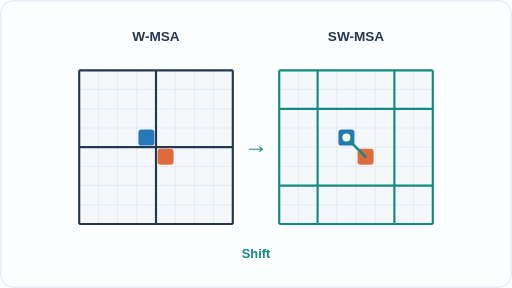
t = 0.00 s
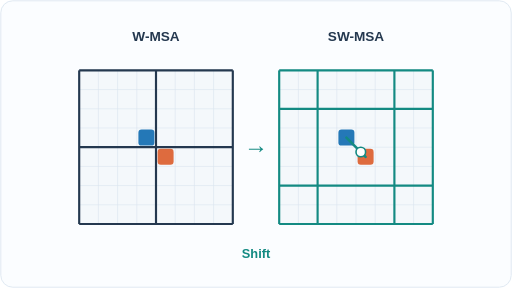
t = 1.50 s
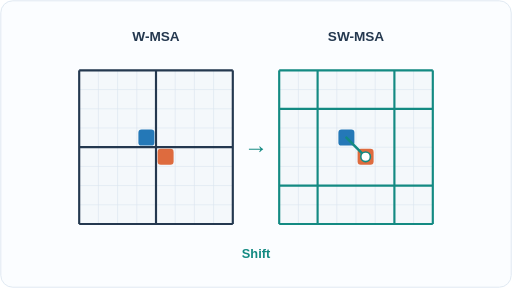
t = 3.00 s
t = 4.00 s: frame unchanged from t = 3.00 s, image omitted
t = 5.00 s: frame unchanged from t = 3.00 s, image omitted
t = 6.50 s: frame unchanged from t = 1.50 s, image omitted

The animated SVG that drew these frames (rendered in a browser with its animation timeline set to each time). Animation: 2 SMIL elements (animate=2); one cycle of 8.00 s, repeats indefinitely.

<svg xmlns="http://www.w3.org/2000/svg" viewBox="0 0 640 360" role="img" aria-labelledby="title desc"><title id="title">Shifted-window attention</title><desc id="desc">Regular windows separate adjacent patches in one layer; shifted windows group them in the next layer, allowing cross-window information exchange.</desc><rect width="640" height="360" rx="16" fill="#fbfdff"/><rect x="1" y="1" width="638" height="358" rx="15" fill="none" stroke="#dbe5ef"/><text x="195" y="51" text-anchor="middle" font-family="Arial,Helvetica,sans-serif" font-size="17" font-weight="600" fill="#24384f">W-MSA</text><text x="445" y="51" text-anchor="middle" font-family="Arial,Helvetica,sans-serif" font-size="17" font-weight="600" fill="#24384f">SW-MSA</text><rect x="99" y="88" width="192" height="192" fill="#f4f8fb" stroke="#dbe5ef" stroke-width="1.5"/><line x1="123" y1="88" x2="123" y2="280" stroke="#dbe5ef" stroke-width="0.8" /><line x1="99" y1="112" x2="291" y2="112" stroke="#dbe5ef" stroke-width="0.8" /><line x1="147" y1="88" x2="147" y2="280" stroke="#dbe5ef" stroke-width="0.8" /><line x1="99" y1="136" x2="291" y2="136" stroke="#dbe5ef" stroke-width="0.8" /><line x1="171" y1="88" x2="171" y2="280" stroke="#dbe5ef" stroke-width="0.8" /><line x1="99" y1="160" x2="291" y2="160" stroke="#dbe5ef" stroke-width="0.8" /><line x1="195" y1="88" x2="195" y2="280" stroke="#dbe5ef" stroke-width="0.8" /><line x1="99" y1="184" x2="291" y2="184" stroke="#dbe5ef" stroke-width="0.8" /><line x1="219" y1="88" x2="219" y2="280" stroke="#dbe5ef" stroke-width="0.8" /><line x1="99" y1="208" x2="291" y2="208" stroke="#dbe5ef" stroke-width="0.8" /><line x1="243" y1="88" x2="243" y2="280" stroke="#dbe5ef" stroke-width="0.8" /><line x1="99" y1="232" x2="291" y2="232" stroke="#dbe5ef" stroke-width="0.8" /><line x1="267" y1="88" x2="267" y2="280" stroke="#dbe5ef" stroke-width="0.8" /><line x1="99" y1="256" x2="291" y2="256" stroke="#dbe5ef" stroke-width="0.8" /><line x1="99" y1="88" x2="99" y2="280" stroke="#24384f" stroke-width="2.7" /><line x1="99" y1="88" x2="291" y2="88" stroke="#24384f" stroke-width="2.7" /><line x1="195" y1="88" x2="195" y2="280" stroke="#24384f" stroke-width="2.7" /><line x1="99" y1="184" x2="291" y2="184" stroke="#24384f" stroke-width="2.7" /><line x1="291" y1="88" x2="291" y2="280" stroke="#24384f" stroke-width="2.7" /><line x1="99" y1="280" x2="291" y2="280" stroke="#24384f" stroke-width="2.7" /><rect x="173" y="162" width="20" height="20" rx="4" fill="#2478b7"/><rect x="197" y="186" width="20" height="20" rx="4" fill="#de6b3e"/><rect x="349" y="88" width="192" height="192" fill="#f4f8fb" stroke="#dbe5ef" stroke-width="1.5"/><line x1="373" y1="88" x2="373" y2="280" stroke="#dbe5ef" stroke-width="0.8" /><line x1="349" y1="112" x2="541" y2="112" stroke="#dbe5ef" stroke-width="0.8" /><line x1="397" y1="88" x2="397" y2="280" stroke="#dbe5ef" stroke-width="0.8" /><line x1="349" y1="136" x2="541" y2="136" stroke="#dbe5ef" stroke-width="0.8" /><line x1="421" y1="88" x2="421" y2="280" stroke="#dbe5ef" stroke-width="0.8" /><line x1="349" y1="160" x2="541" y2="160" stroke="#dbe5ef" stroke-width="0.8" /><line x1="445" y1="88" x2="445" y2="280" stroke="#dbe5ef" stroke-width="0.8" /><line x1="349" y1="184" x2="541" y2="184" stroke="#dbe5ef" stroke-width="0.8" /><line x1="469" y1="88" x2="469" y2="280" stroke="#dbe5ef" stroke-width="0.8" /><line x1="349" y1="208" x2="541" y2="208" stroke="#dbe5ef" stroke-width="0.8" /><line x1="493" y1="88" x2="493" y2="280" stroke="#dbe5ef" stroke-width="0.8" /><line x1="349" y1="232" x2="541" y2="232" stroke="#dbe5ef" stroke-width="0.8" /><line x1="517" y1="88" x2="517" y2="280" stroke="#dbe5ef" stroke-width="0.8" /><line x1="349" y1="256" x2="541" y2="256" stroke="#dbe5ef" stroke-width="0.8" /><line x1="349" y1="88" x2="349" y2="280" stroke="#138a82" stroke-width="2.7" /><line x1="349" y1="88" x2="541" y2="88" stroke="#138a82" stroke-width="2.7" /><line x1="397" y1="88" x2="397" y2="280" stroke="#138a82" stroke-width="2.7" /><line x1="349" y1="136" x2="541" y2="136" stroke="#138a82" stroke-width="2.7" /><line x1="493" y1="88" x2="493" y2="280" stroke="#138a82" stroke-width="2.7" /><line x1="349" y1="232" x2="541" y2="232" stroke="#138a82" stroke-width="2.7" /><line x1="541" y1="88" x2="541" y2="280" stroke="#138a82" stroke-width="2.7" /><line x1="349" y1="280" x2="541" y2="280" stroke="#138a82" stroke-width="2.7" /><rect x="423" y="162" width="20" height="20" rx="4" fill="#2478b7"/><rect x="447" y="186" width="20" height="20" rx="4" fill="#de6b3e"/><line x1="433" y1="172" x2="457" y2="196" stroke="#138a82" stroke-width="3.2" stroke-linecap="round"/><circle cx="433" cy="172" r="6" fill="#fff" stroke="#138a82" stroke-width="2"><animate attributeName="cx" values="433;457;457;433" keyTimes="0;.25;.75;1" dur="8s" repeatCount="indefinite"/><animate attributeName="cy" values="172;196;196;172" keyTimes="0;.25;.75;1" dur="8s" repeatCount="indefinite"/></circle><text x="320" y="191" text-anchor="middle" font-family="Arial,Helvetica,sans-serif" font-size="30" font-weight="500" fill="#138a82">→</text><text x="320" y="323" text-anchor="middle" font-family="Arial,Helvetica,sans-serif" font-size="16" font-weight="600" fill="#138a82">Shift</text></svg>
